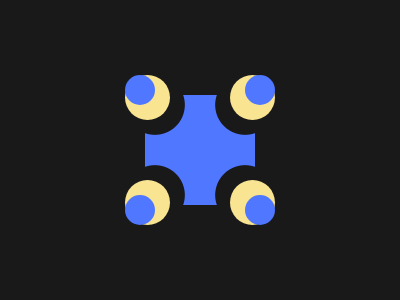

Write a web page that renders exactly this picture using CSS.

<div></div>
<div></div>
<div></div>
<div></div>
<div></div>
<style>
  body {	
    margin:0;
    padding: 95px 145px;
    background: #191919;
  }
  div:nth-child(1){
    position: relative;
    width: 110px;
    height: 110px;
    background: radial-gradient(
    	190px  at 9% 9%, #191919 15.5%, transparent 16%
    ),
      radial-gradient(
    	190px at 91% 9%, #191919 15.5%, transparent 16%
    ),
      radial-gradient(
    	190px at 9% 91%, #191919 15.5%, transparent 16%
    ),
      radial-gradient(
    	190px at 91% 91%, #191919 15.5%, transparent 16%
    );
    background-color: #4F77FF;
  }
  
  div:nth-child(2){
    position: relative;
    top: -130px;
    left: -20px;
   	width: 30px;
    height: 30px;
    background: #4F77FF;
    border-radius: 100%;
    box-shadow: 
      7.5px 7.5px 0 7.5px #F9E492;
  }
   div:nth-child(3){
    position: relative;
    top: -160px;
    left: 100px;
   	width: 30px;
    height: 30px;
    background: #4F77FF;
    border-radius: 100%;
    box-shadow: 
      -7.5px 7.5px 0 7.5px #F9E492;
  }
   div:nth-child(4){
    position: relative;
    top: -70px;
    left: -20px;
   	width: 30px;
    height: 30px;
    background: #4F77FF;
    border-radius: 100%;
    box-shadow: 
      7.5px -7.5px 0 7.5px #F9E492;
  }
  div:nth-child(5){
    position: relative;
    top: -100px;
    left: 100px;
   	width: 30px;
    height: 30px;
    background: #4F77FF;
    border-radius: 100%;
    box-shadow: 
      -7.5px -7.5px 0 7.5px #F9E492;
  }

</style>